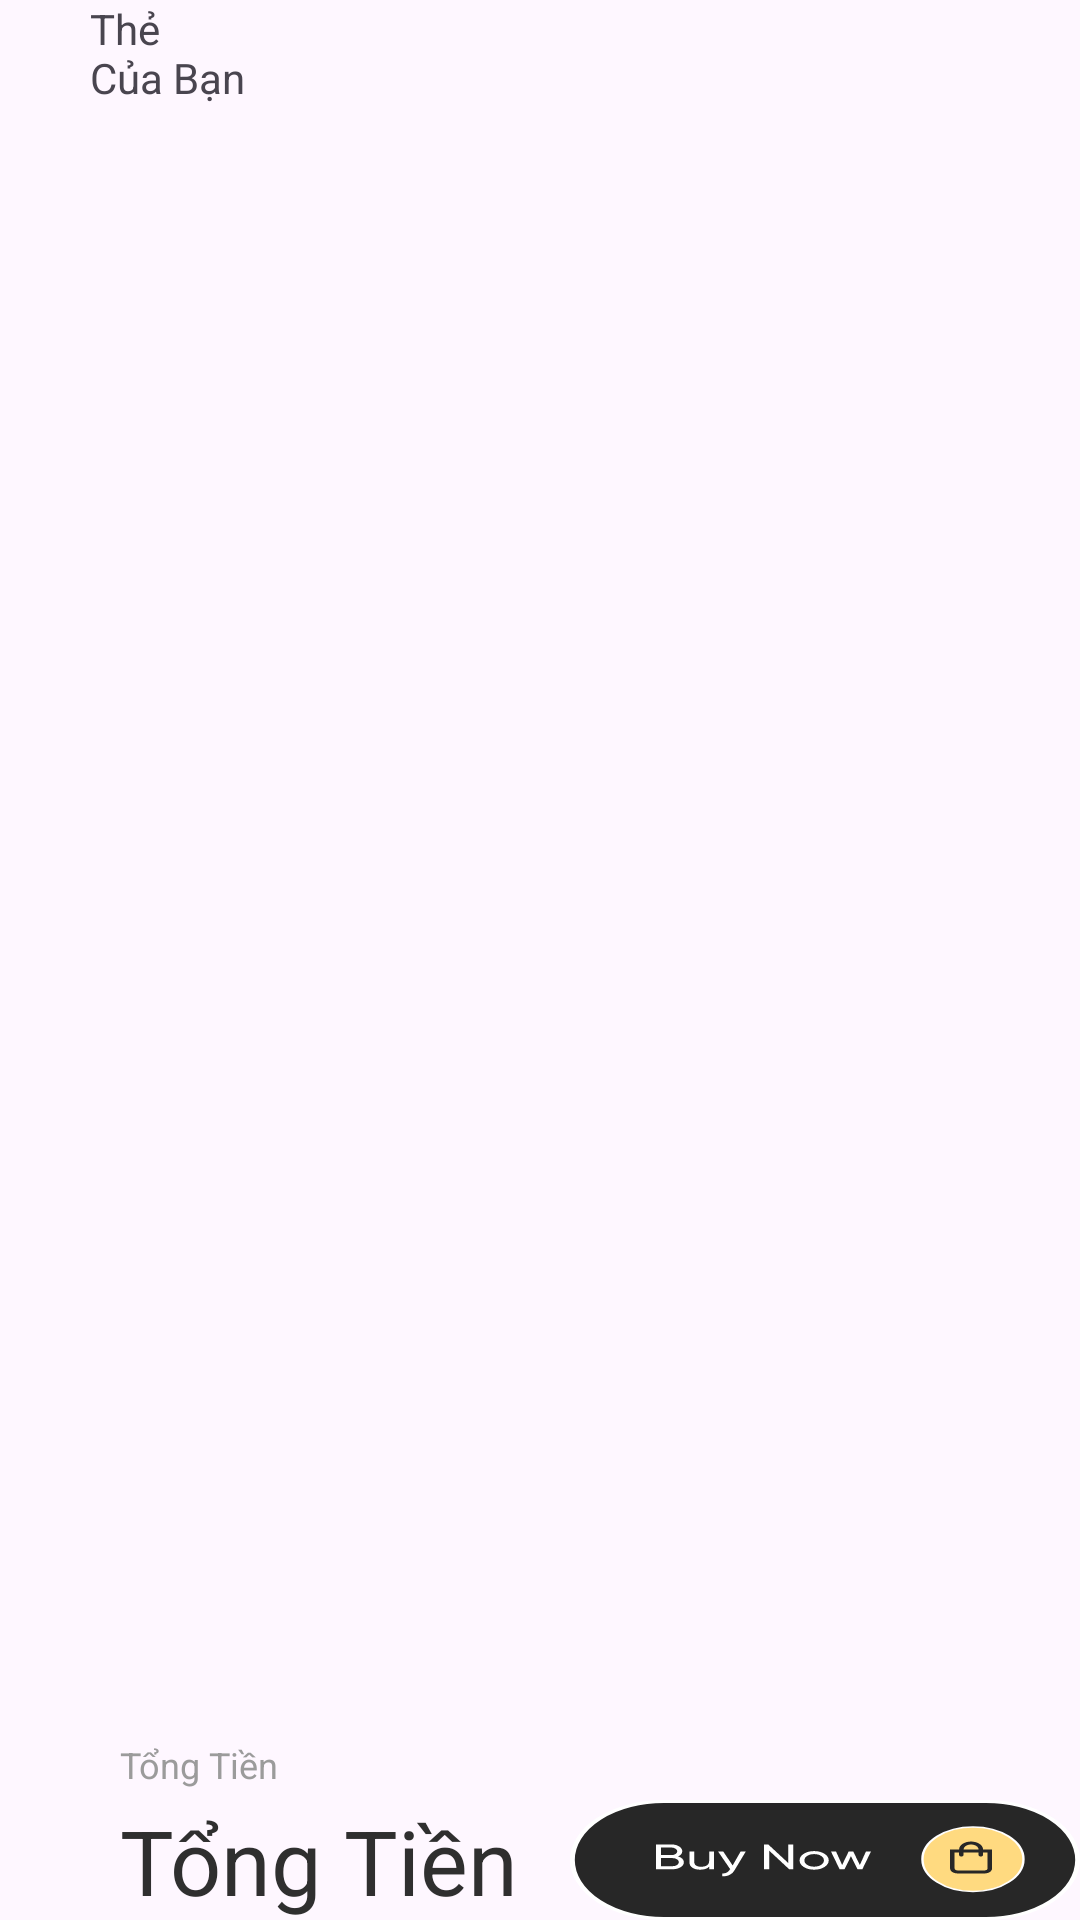

Here is an Android app screen rendered from its layout file. Give the layout XML and the strings, colors and styles it references.
<!-- AndroidManifest.xml: application theme Theme.DemoFode -->
<!-- res/layout/fragment_my_card.xml -->
<?xml version="1.0" encoding="utf-8"?>
<FrameLayout xmlns:android="http://schemas.android.com/apk/res/android"
    xmlns:tools="http://schemas.android.com/tools"
    android:layout_width="match_parent"
    android:layout_height="match_parent"
    tools:context=".fragment_myCard">

    <TextView
        android:layout_width="wrap_content"
        android:layout_height="wrap_content"
        android:text="@string/MyCard"
        android:layout_marginLeft="30dp"/>

    <androidx.recyclerview.widget.RecyclerView
        android:layout_width="match_parent"
        android:layout_height="match_parent"
        android:layout_marginTop="50dp"
        android:id="@+id/rcvMyCard"
        tools:listitem="@layout/item_mycard"
        android:layout_marginLeft="20dp"
        android:layout_marginRight="40dp"
        android:layout_marginBottom="200dp"
        />
    <TextView
        android:layout_width="wrap_content"
        android:layout_height="wrap_content"
        android:text="@string/totalprice"
        style="@style/text_14_B9B9B9"
        android:layout_marginTop="580dp"
        android:layout_marginLeft="40dp"/>
    <TextView
        android:layout_width="wrap_content"
        android:layout_height="wrap_content"
        android:text="@string/totalprice"
        style="@style/text_30_2f2f2f"
        android:layout_marginTop="600dp"
        android:layout_marginLeft="40dp"/>
    <ImageButton
        android:id="@+id/buynow"
        android:layout_width="wrap_content"
        android:layout_height="wrap_content"
        android:background="@drawable/buy_now"
        android:layout_marginTop="600dp"
        android:layout_marginLeft="190dp"/>
</FrameLayout>
<!-- res/layout/item_mycard.xml (included above) -->
<?xml version="1.0" encoding="utf-8"?>
<RelativeLayout xmlns:android="http://schemas.android.com/apk/res/android"
    android:layout_width="345dp"
    android:layout_height="127dp"
    xmlns:app="http://schemas.android.com/apk/res-auto"
    android:backgroundTint="#FAFBFD">
    <ImageView
        android:layout_width="85dp"
        android:layout_height="85dp"
        android:background="@drawable/img_mycard"
        android:layout_centerVertical="true"
        android:layout_marginLeft="10dp"/>

    <TextView
        android:id="@+id/title_mycard"
        style="@style/text_36_2f2f2f"
        android:layout_width="wrap_content"
        android:layout_height="wrap_content"
        android:text="@string/clasico"
        android:layout_marginLeft="120dp"
        android:layout_marginTop="5dp"/>

    <TextView
            android:id="@+id/description_mycard"
            android:layout_width="wrap_content"
            android:layout_height="wrap_content"
            android:text="@string/clasico"
            android:layout_centerHorizontal="true"
             android:layout_marginTop="45dp"
            style="@style/text_18_9c9c9c"
        android:layout_marginLeft="120dp"/>
        <TextView
            android:id="@+id/calor_mycard"
            android:layout_width="wrap_content"
            android:layout_height="wrap_content"
            android:text="$ 7,99"
            android:layout_centerHorizontal="true"
            android:layout_marginTop="70dp"
            style="@style/text_14_B9B9B9"
            android:layout_marginLeft="120dp" />

    <androidx.cardview.widget.CardView
        android:layout_width="70dp"
        android:layout_height="70dp"
        android:layout_marginTop="10dp"
        android:layout_marginLeft="250dp"
        android:backgroundTint="@color/white"
        app:cardCornerRadius="100dp"
        android:layout_centerVertical="true">
        <TextView
            android:id="@+id/text_sum_classico"
            android:layout_width="70dp"
            android:layout_height="70dp"
            android:background="@drawable/bg_size_classico"
            android:text="1"
            android:gravity="center"
            android:textSize="30dp"/>

    </androidx.cardview.widget.CardView>
    <androidx.cardview.widget.CardView
        android:layout_width="40dp"
        android:layout_height="40dp"
        android:layout_marginTop="25dp"
        android:layout_marginLeft="310dp"
        app:cardCornerRadius="30dp">
        <TextView
            android:id="@+id/add_mycard"
            android:layout_width="match_parent"
            android:layout_height="match_parent"
            android:backgroundTint="#FAFBFD"
            android:text="+"
            android:textSize="20dp"
            android:textColor="@color/black"
            android:gravity="center"/>
    </androidx.cardview.widget.CardView>
    <androidx.cardview.widget.CardView
        android:layout_width="40dp"
        android:layout_height="40dp"
        android:layout_marginTop="60dp"
        android:layout_marginLeft="310dp"
        app:cardCornerRadius="30dp">
        <TextView
            android:id="@+id/difference_classico"
            android:layout_width="match_parent"
            android:layout_height="match_parent"
            android:backgroundTint="#FAFBFD"
            android:text="-"
            android:textSize="20dp"
            android:textColor="@color/black"
            android:gravity="center"/>
    </androidx.cardview.widget.CardView>


</RelativeLayout>
<!-- resources referenced by this layout -->
<resources>
  <color name="black">#FF000000</color>
  <color name="white">#FFFFFFFF</color>
  <!-- drawable bg_size_classico (drawable) -->
  <vector
      xmlns:android="http://schemas.android.com/apk/res/android"
      android:width="80dp"
      android:height="71dp"
      android:viewportWidth="80"
      android:viewportHeight="71"
      >
      <group>
          <clip-path
              android:pathData="M35.5 1H44.5C63.5538 1 79 16.4462 79 35.5C79 54.5538 63.5538 70 44.5 70H35.5C16.4462 70 1 54.5538 1 35.5C1 16.4462 16.4462 1 35.5 1Z"
              />
          <path
              android:pathData="M1 1V70H79V1"
              android:fillColor="#FFFFFF"
              />
      </group>
      <path
          android:pathData="M35.5 1H44.5C63.5538 1 79 16.4462 79 35.5C79 54.5538 63.5538 70 44.5 70H35.5C16.4462 70 1 54.5538 1 35.5C1 16.4462 16.4462 1 35.5 1Z"
          android:strokeWidth="2"
          android:strokeColor="#FFFFFF"
          />
  </vector>
  <!-- drawable buy_now: vector/xml drawable (drawable, 3050 chars, omitted) -->
  <!-- drawable img_mycard (drawable) -->
  <vector android:autoMirrored="true" android:height="85dp"
      android:viewportHeight="85" android:viewportWidth="85"
      android:width="85dp" xmlns:android="http://schemas.android.com/apk/res/android">
      <path android:fillColor="#E8E8E8" android:pathData="M72,36C72,55.882 55.882,72 36,72C16.118,72 0,55.882 0,36C0,16.118 16.118,0 36,0C55.882,0 72,16.118 72,36Z"/>
  </vector>
  <string name="MyCard">Thẻ \nCủa Bạn</string>
  <string name="clasico">Classico</string>
  <string name="totalprice">Tổng Tiền</string>
  <style name="text_14_B9B9B9">
          <item name="android:textSize">12sp</item>
          <item name="android:textColor">#9B9B9B</item>
      </style>
  <style name="text_18_9c9c9c">
          <item name="android:textSize">18sp</item>
          <item name="android:textColor">#9C9C9C</item>
      </style>
  <style name="text_30_2f2f2f">
          <item name="android:textSize">30sp</item>
          <item name="android:textColor">#2F2F2F</item>
      </style>
  <style name="text_36_2f2f2f">
          <item name="android:textSize">36sp</item>
          <item name="android:textColor">#2F2F2F</item>
      </style>
  <style name="Theme.DemoFode" parent="Base.Theme.DemoFode" />
  <style name="Base.Theme.DemoFode" parent="Theme.Material3.DayNight.NoActionBar">
          
          
          <item name="fode_ButtonStyle">@style/fode.Button</item>
          <item name="fode_TextField">@style/fode.edittext</item>
      </style>
  <style name="fode.Button" parent="@style/Widget.MaterialComponents.Button.UnelevatedButton">
              <item name="cornerRadius">59dp</item>
              <item name="android:layout_height">74dp</item>
              <item name="android:layout_width">348dp</item>
              <item name="backgroundTint">@color/fode_272727</item>
              <item name="android:textColor">@color/white</item>
              <item name="android:textSize">23dp</item>
          </style>
  <style name="fode.edittext" parent="@style/Widget.MaterialComponents.TextInputLayout.OutlinedBox">
              <item name="android:layout_width">349dp</item>
              <item name="android:layout_height">70dp</item>
              <item name="backgroundTint">@color/fode_FAFBFD</item>
              <item name="android:textColorHint">@color/fode_B0B0B0</item>
              <item name="cornerRadius">59dp</item>
              <item name="android:layout_gravity">center_horizontal</item>
          </style>
  <color name="fode_272727">#272727</color>
  <color name="fode_FAFBFD">#FAFBFD</color>
  <color name="fode_B0B0B0">#B0B0B0</color>
</resources>
